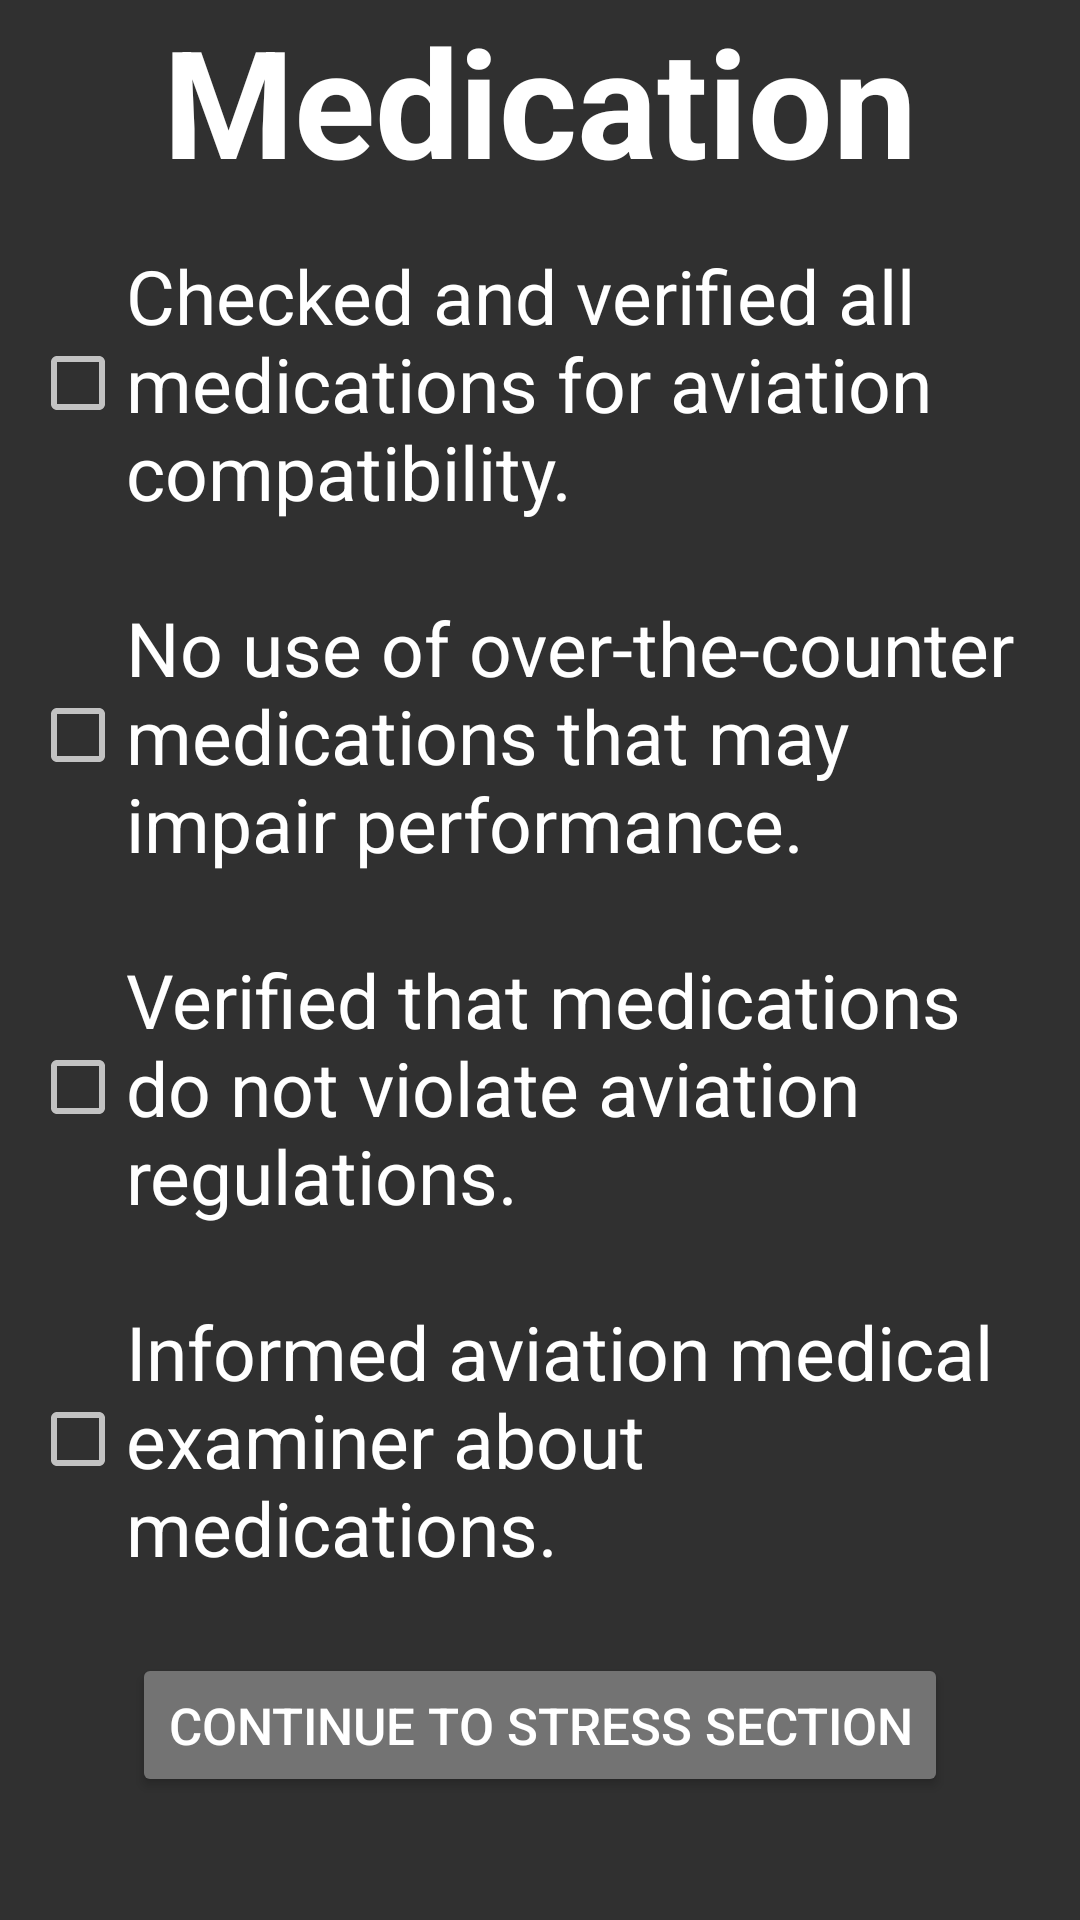

Produce the Android XML layout that renders to this screen, including the resource entries it uses.
<!-- AndroidManifest.xml: application theme Theme.Pilot_preflight -->
<!-- res/layout/activity_medication.xml -->
<?xml version="1.0" encoding="utf-8"?>
<RelativeLayout xmlns:android="http://schemas.android.com/apk/res/android"
    xmlns:app="http://schemas.android.com/apk/res-auto"
    xmlns:tools="http://schemas.android.com/tools"
    android:layout_width="match_parent"
    android:layout_height="match_parent"
    tools:context=".MedicationActivity">

    <TextView
        android:id="@+id/medication_header_text"
        android:layout_width="wrap_content"
        android:layout_height="wrap_content"
        android:layout_centerHorizontal="true"
        android:text="@string/medication"
        android:textStyle="bold"
        android:textSize="50sp"
        android:layout_marginBottom="15dp"
        style="@style/TextAppearance.AppCompat.Headline"
        />
    <GridLayout
        android:id="@+id/medication_grid"
        android:layout_width="match_parent"
        android:layout_height="wrap_content"
        android:columnCount="1"
        android:layout_below="@id/medication_header_text"
        android:paddingHorizontal="10dp"
        >
        <CheckBox
            android:id="@+id/medication_verify_checkbox"
            android:text="@string/checked_and_verified_all_medications_for_aviation_compatibility"
            android:textSize="25sp"
            android:layout_marginBottom="25dp"
            />
        <CheckBox
            android:id="@+id/medication_impair"
            android:text="@string/no_use_of_over_the_counter_medications_that_may_impair_performance"
            android:textSize="25sp"
            android:layout_marginBottom="25dp"
            />
        <CheckBox
            android:id="@+id/medication_violate"
            android:text="@string/verified_that_medications_do_not_violate_aviation_regulations"
            android:textSize="25sp"
            android:layout_marginBottom="25dp"
            />
        <CheckBox
            android:id="@+id/medication_inform_ame"
            android:text="@string/informed_aviation_medical_examiner_about_medications"
            android:textSize="25sp"
            android:layout_marginBottom="25dp"
            />
    </GridLayout>
    <Button
        android:id="@+id/imsafe_continue_stress_button"
        android:layout_width="wrap_content"
        android:layout_height="wrap_content"
        android:layout_below="@id/medication_grid"
        android:layout_centerHorizontal="true"
        style="@style/landing_button"
        android:text="@string/continue_to_stress_section"
        />

</RelativeLayout>
<!-- resources referenced by this layout -->
<resources>
  <string name="checked_and_verified_all_medications_for_aviation_compatibility">Checked and verified all medications for aviation compatibility.</string>
  <string name="continue_to_stress_section">Continue to Stress Section</string>
  <string name="informed_aviation_medical_examiner_about_medications">Informed aviation medical examiner about medications.</string>
  <string name="medication">Medication</string>
  <string name="no_use_of_over_the_counter_medications_that_may_impair_performance">No use of over-the-counter medications that may impair performance.</string>
  <string name="verified_that_medications_do_not_violate_aviation_regulations">Verified that medications do not violate aviation regulations.</string>
  <style name="landing_button">
          <item name="android:layout_width">match_parent</item>
          <item name="android:layout_height">80dp</item>
          <item name="android:layout_columnSpan">1</item>
          <item name="android:backgroundTint">#737373</item>
          <item name="cornerRadius">5dp</item>
          <item name="android:textSize">17dp</item>
      </style>
  <style name="Theme.Pilot_preflight" parent="Base.Theme.Pilot_preflight" />
  <style name="Base.Theme.Pilot_preflight" parent="Theme.AppCompat">
          
          
      </style>
</resources>
